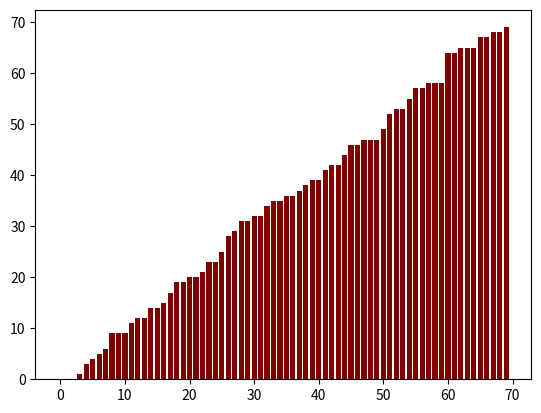

Generate this figure with matplotlib:
import matplotlib.pyplot as plt
import numpy as np

def atualizar_grafico(dados, cores):
    plt.cla()
    plt.bar(range(len(dados)), dados, color=cores)
    plt.pause(0.001)

def particionar(dados, inicio, fim, atualizar_grafico_func):
    pivo = dados[fim]
    i = inicio - 1
    cores = ['maroon'] * len(dados)

    for j in range(inicio, fim):
        if dados[j] < pivo:
            i += 1
            dados[i], dados[j] = dados[j], dados[i]
            cores[i], cores[j] = 'purple', 'purple'
            atualizar_grafico_func(dados, cores)  
            cores[i], cores[j] = 'maroon', 'maroon'

    dados[i + 1], dados[fim] = dados[fim], dados[i + 1]
    atualizar_grafico_func(dados, ['maroon'] * len(dados))
    return i + 1

def quick_sort(dados, inicio, fim, atualizar_grafico_func):
    if inicio < fim:
        pi = particionar(dados, inicio, fim, atualizar_grafico_func)
        quick_sort(dados, inicio, pi - 1, atualizar_grafico_func)
        quick_sort(dados, pi + 1, fim, atualizar_grafico_func)

def visualizar_quick_sort(dados):
    plt.figure()
    plt.title("Visualização Quick Sort")
    plt.bar(range(len(dados)), dados, color='maroon')
    plt.pause(1)

    quick_sort(dados, 0, len(dados) - 1, atualizar_grafico)
    plt.show()

if __name__ == "__main__":
    np.random.seed(0)
    dados = np.random.randint(0, 70, 70)
    visualizar_quick_sort(dados)
